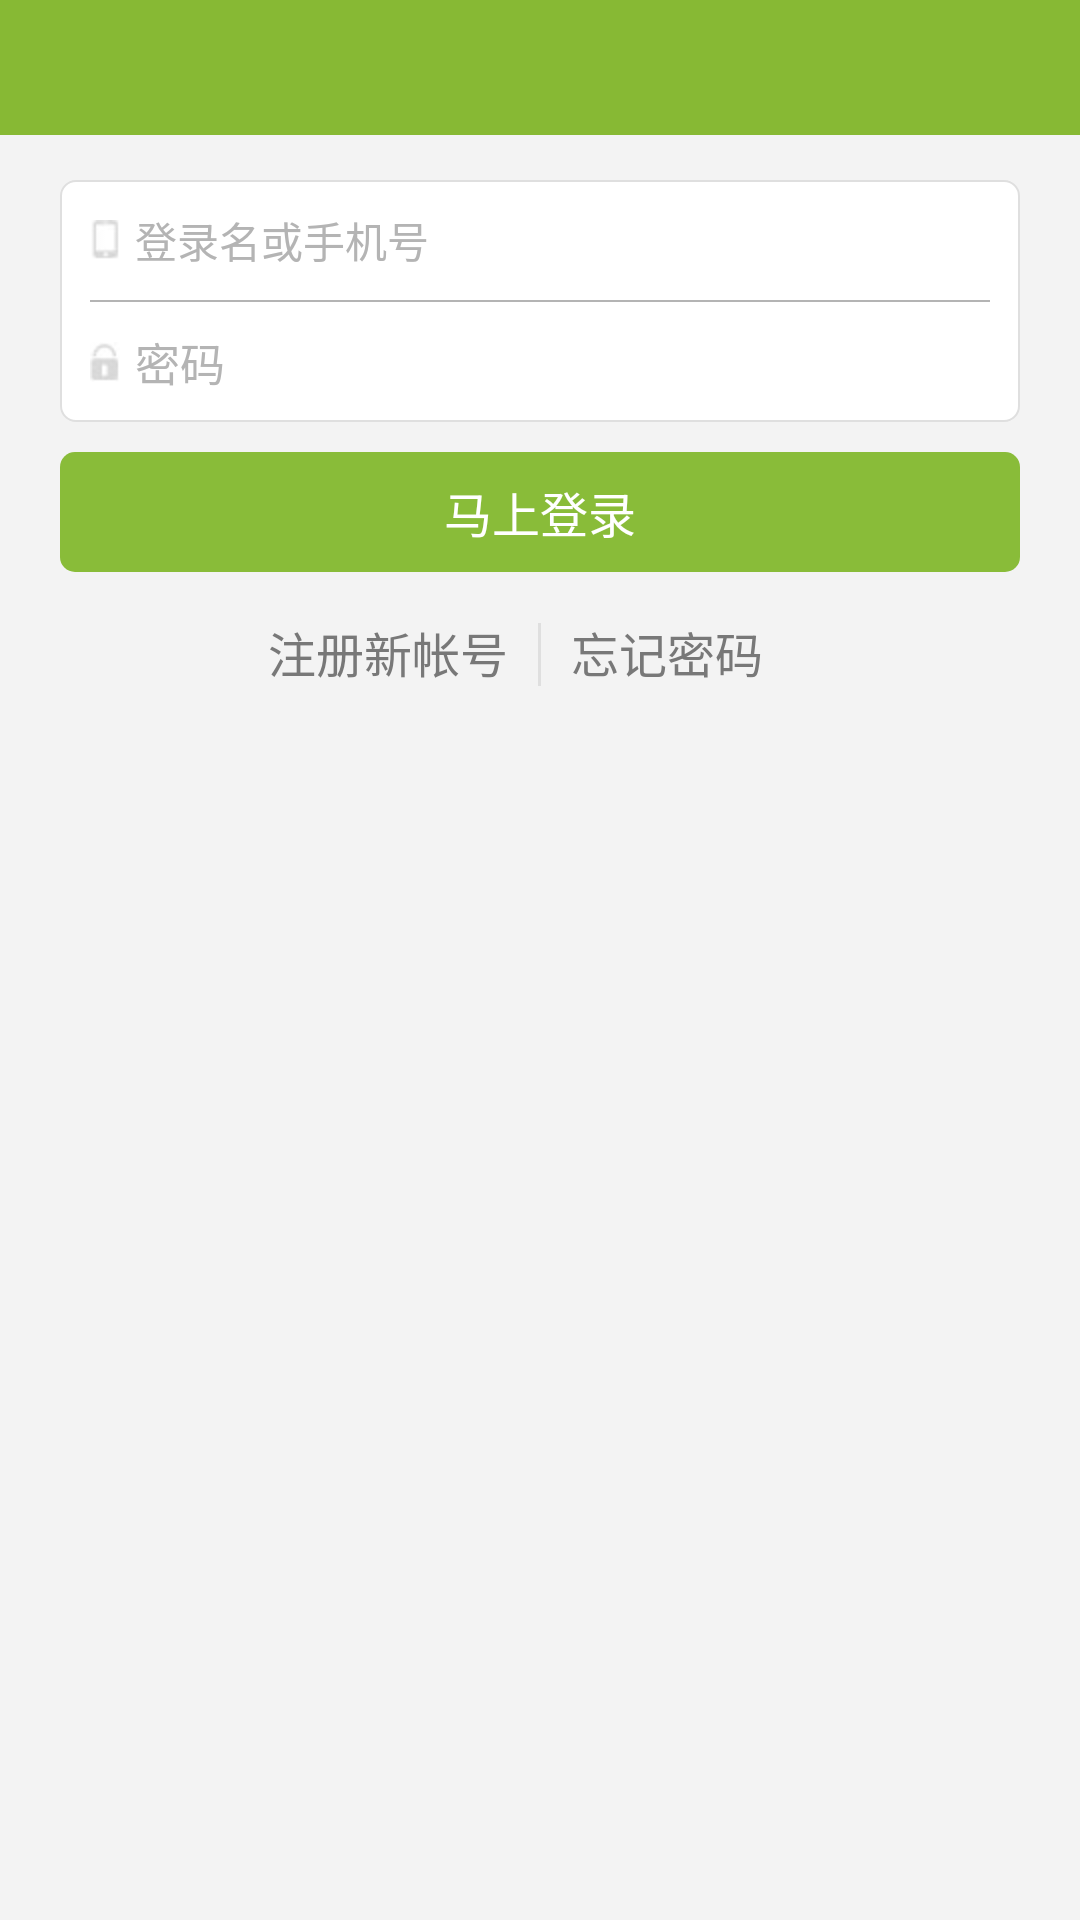

The Android layout XML behind this screen, and the referenced resources:
<!-- AndroidManifest.xml: application theme ThemeActivity -->
<!-- res/layout/activity_login.xml -->
<?xml version="1.0" encoding="utf-8"?>
<RelativeLayout xmlns:android="http://schemas.android.com/apk/res/android"
    android:layout_width="fill_parent"
    android:layout_height="fill_parent"
    android:background="@color/login_bg"
    android:orientation="vertical" >

    <include
        android:id="@+id/layout_title"
        layout="@layout/title_with_back_btn_wrap" />

    <LinearLayout
        android:id="@+id/ll_login_info"
        android:layout_width="fill_parent"
        android:layout_height="wrap_content"
        android:layout_below="@id/layout_title"
        android:layout_marginLeft="20dp"
        android:layout_marginRight="20dp"
        android:layout_marginTop="15dp"
        android:background="@drawable/edt_register_bg"
        android:orientation="vertical"
        android:paddingLeft="10dp"
        android:paddingRight="10dp" >

        <EditText
            android:id="@+id/edt_child_name"
            android:layout_width="fill_parent"
            android:layout_height="40dp"
            android:background="@null"
            android:drawableLeft="@drawable/icon_phone"
            android:drawablePadding="5dp"
            android:hint="@string/phone_number"
            android:singleLine="true"
            android:textColorHint="#B4B4B4" />

        <ImageView
            android:layout_width="fill_parent"
            android:layout_height="0.7dp"
            android:background="#B4B4B4"
            android:contentDescription="@null" />

        <EditText
            android:id="@+id/edt_tel"
            android:layout_width="fill_parent"
            android:layout_height="40dp"
            android:background="@null"
            android:drawableLeft="@drawable/icon_lock"
            android:drawablePadding="5dp"
            android:hint="@string/password"
            android:inputType="textPassword"
            android:singleLine="true"
            android:textColorHint="#B4B4B4"
            android:textSize="15sp" />
    </LinearLayout>

    <Button
        android:id="@+id/btn_login"
        android:layout_width="fill_parent"
        android:layout_height="40dp"
        android:layout_below="@id/ll_login_info"
        android:layout_marginLeft="20dp"
        android:layout_marginRight="20dp"
        android:layout_marginTop="10dp"
        android:background="@drawable/btn_login_selector"
        android:gravity="center"
        android:onClick="onClick"
        android:text="@string/button_text_login"
        android:textColor="@color/white"
        android:textSize="16sp" />

    <RelativeLayout
        android:layout_width="fill_parent"
        android:layout_height="35dp"
        android:layout_below="@id/btn_login"
        android:layout_centerHorizontal="true"
        android:layout_marginTop="10dp" >

        <ImageView
            android:id="@+id/iv_line_0"
            android:layout_width="1dp"
            android:layout_height="fill_parent"
            android:layout_centerHorizontal="true"
            android:layout_marginBottom="7dp"
            android:layout_marginTop="7dp"
            android:background="@color/register_stroke_color"
            android:contentDescription="@null" />

        <Button
            android:id="@+id/btn_register"
            android:layout_width="wrap_content"
            android:layout_height="wrap_content"
            android:layout_marginRight="5dp"
            android:layout_toLeftOf="@id/iv_line_0"
            android:background="@color/transparent"
            android:gravity="center"
            android:onClick="onClick"
            android:padding="5dp"
            android:text="@string/text_register_account"
            android:textColor="#787878"
            android:textSize="@dimen/size_3" />

        <Button
            android:id="@+id/btn_forget_pwd"
            android:layout_width="wrap_content"
            android:layout_height="wrap_content"
            android:layout_marginLeft="5dp"
            android:layout_toRightOf="@id/iv_line_0"
            android:background="@color/transparent"
            android:gravity="center"
            android:onClick="onClick"
            android:padding="5dp"
            android:text="@string/text_forget_pwd"
            android:textColor="#787878"
            android:textSize="@dimen/size_3" />
    </RelativeLayout>

    <RelativeLayout
        android:layout_width="fill_parent"
        android:layout_height="35dp"
        android:layout_below="@id/btn_login"
        android:layout_centerHorizontal="true"
        android:layout_marginTop="100dp"
        android:visibility="gone" >

        <ImageView
            android:id="@+id/iv_line_1"
            android:layout_width="1dp"
            android:layout_height="fill_parent"
            android:layout_centerHorizontal="true"
            android:layout_marginBottom="7dp"
            android:layout_marginTop="7dp"
            android:background="@color/register_stroke_color"
            android:contentDescription="@null"
            android:drawableLeft="@drawable/icon_weixin"
            android:drawablePadding="5dp" />

        <Button
            android:id="@+id/btn_login_qq"
            android:layout_width="wrap_content"
            android:layout_height="wrap_content"
            android:layout_marginRight="5dp"
            android:layout_toLeftOf="@id/iv_line_1"
            android:background="@color/transparent"
            android:drawableLeft="@drawable/icon_qq"
            android:drawablePadding="5dp"
            android:gravity="center"
            android:onClick="onClick"
            android:padding="5dp"
            android:text="@string/text_qq_login"
            android:textColor="#787878"
            android:textSize="@dimen/size_4" />

        <Button
            android:id="@+id/btn_login_weixin"
            android:layout_width="wrap_content"
            android:layout_height="wrap_content"
            android:layout_marginLeft="5dp"
            android:layout_toRightOf="@id/iv_line_1"
            android:background="@color/transparent"
            android:drawableLeft="@drawable/icon_weixin"
            android:drawablePadding="5dp"
            android:gravity="center"
            android:onClick="onClick"
            android:padding="5dp"
            android:text="@string/text_weixin_login"
            android:textColor="#787878"
            android:textSize="@dimen/size_4" />
    </RelativeLayout>

</RelativeLayout>
<!-- res/layout/title_with_back_btn_wrap.xml (included above) -->
<?xml version="1.0" encoding="utf-8"?>
<RelativeLayout xmlns:android="http://schemas.android.com/apk/res/android"
    android:id="@+id/title_with_back_title_btn_bk"
    android:layout_width="fill_parent"
    android:layout_height="45dp"
    android:background="@color/main_color" >

    <LinearLayout
        android:layout_width="fill_parent"
        android:layout_height="wrap_content"
        android:layout_centerInParent="true"
        android:layout_marginLeft="50dp"
        android:layout_marginRight="50dp"
        android:gravity="center" >

        <TextView
            android:id="@+id/title_with_back_title_btn_mid"
            android:layout_width="wrap_content"
            android:layout_height="wrap_content"
            android:focusable="false"
            android:focusableInTouchMode="true"
            android:gravity="center"
            android:singleLine="true"
            android:textColor="@color/white"
            android:textSize="@dimen/size_1" />
    </LinearLayout>

    <LinearLayout
        android:id="@+id/title_with_back_title_btn_left"
        android:layout_width="wrap_content"
        android:layout_height="fill_parent"
        android:layout_centerVertical="true"
        android:gravity="center_vertical"
        android:paddingBottom="5dp"
        android:paddingLeft="10dp"
        android:paddingTop="5dp"
        android:visibility="visible" >

        <TextView
            android:id="@+id/tv_title_with_back_left"
            android:layout_width="wrap_content"
            android:layout_height="wrap_content"
            android:duplicateParentState="true"
            android:focusable="false"
            android:gravity="center"
            android:textColor="@color/white"
            android:textSize="@dimen/size_3" />
    </LinearLayout>

    <LinearLayout
        android:id="@+id/title_with_back_title_btn_right"
        android:layout_width="wrap_content"
        android:layout_height="fill_parent"
        android:layout_alignParentRight="true"
        android:layout_centerVertical="true"
        android:clickable="true"
        android:gravity="center_vertical|right"
        android:paddingBottom="5dp"
        android:paddingRight="10dp"
        android:paddingTop="5dp"
        android:visibility="visible" >

        <TextView
            android:id="@+id/tv_title_with_right"
            android:layout_width="wrap_content"
            android:layout_height="wrap_content"
            android:duplicateParentState="true"
            android:focusable="false"
            android:gravity="center"
            android:paddingBottom="3dp"
            android:paddingLeft="10dp"
            android:paddingRight="10dp"
            android:paddingTop="3dp"
            android:textColor="@color/white"
            android:textSize="@dimen/size_3" />
    </LinearLayout>

</RelativeLayout>
<!-- resources referenced by this layout -->
<resources>
  <color name="login_bg">#F3F3F3</color>
  <color name="main_color">#87B934</color>
  <color name="register_stroke_color">#DFDFDF</color>
  <color name="white">#FFFFFF</color>
  <dimen name="size_1">20sp</dimen>
  <dimen name="size_3">16sp</dimen>
  <dimen name="size_4">14sp</dimen>
  <!-- drawable btn_login_selector (drawable) -->
  <?xml version="1.0" encoding="utf-8"?>
  <selector xmlns:android="http://schemas.android.com/apk/res/android">
  
      <item android:state_pressed="true"><shape>
              <solid android:color="#ACDF50" />
  
              <corners android:radius="5dp" />
          </shape></item>
      <item android:state_pressed="false"><shape>
              <solid android:color="#89BC39" />
  
              <corners android:radius="5dp" />
          </shape></item>
  
  </selector>
  <!-- drawable edt_register_bg (drawable) -->
  <?xml version="1.0" encoding="utf-8"?>
  <selector xmlns:android="http://schemas.android.com/apk/res/android">
  
      <item><shape>
              <solid android:color="@color/white" />
  
              <stroke android:width="0.7dp" android:color="@color/register_stroke_color" />
  
              <corners android:radius="5dp" />
          </shape></item>
  
  </selector>
  <!-- drawable icon_lock: png bitmap (drawable-hdpi, 18380 bytes) -->
  <!-- drawable icon_phone: png bitmap (drawable-hdpi, 18232 bytes) -->
  <!-- drawable icon_qq: png bitmap (drawable-hdpi, 20593 bytes) -->
  <!-- drawable icon_weixin: png bitmap (drawable-hdpi, 20899 bytes) -->
  <string name="button_text_login">马上登录</string>
  <string name="password">密码</string>
  <string name="phone_number">登录名或手机号</string>
  <string name="text_forget_pwd">忘记密码</string>
  <string name="text_qq_login">使用QQ登录</string>
  <string name="text_register_account">注册新帐号</string>
  <string name="text_weixin_login">使用微信登录</string>
  <style name="ThemeActivity" mce_bogus="1" parent="android:Theme.Light">
          <item name="android:windowAnimationStyle">@style/AnimationActivity</item>
          <item name="android:windowNoTitle">true</item>
          <item name="android:textColor">@color/black</item>
          <item name="android:textSize">14sp</item>
      </style>
  <style name="AnimationActivity" mce_bogus="1" parent="@android:style/Animation.Activity">
          <item name="android:activityOpenEnterAnimation">@anim/push_left_in</item>
          <item name="android:activityOpenExitAnimation">@anim/push_left_out</item>
          <item name="android:activityCloseEnterAnimation">@anim/push_right_in</item>
          <item name="android:activityCloseExitAnimation">@anim/push_right_out</item>
      </style>
  <color name="black">#000000</color>
</resources>
